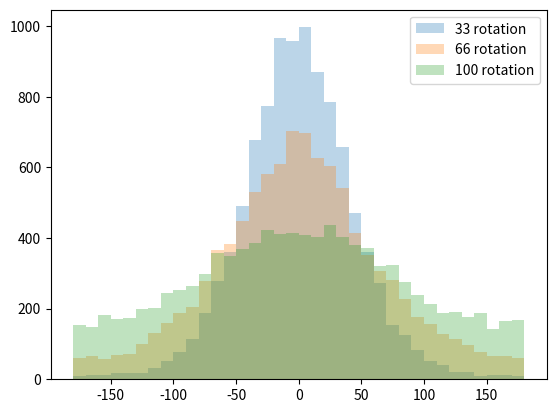

This figure's Python source:
# The script visualizes the random rotation effect and vis as histogram
import numpy as np
from scipy.stats import truncnorm
from matplotlib import pyplot as plt


all_percentages = [33, 66, 100]
bins = list(range(-180, 190, 10))

for percentage in all_percentages:
    # von mises
    mu = 0
    if percentage == 33:
        kappa = 100/(4*percentage) * np.pi
    elif percentage == 66:
        kappa = 100/(4*percentage) * np.pi
    elif percentage == 100:
        kappa = 100/(6*percentage) * np.pi

    all_rots = np.random.vonmises(mu, kappa, 10000) / np.pi * 180

    # # truncated gaussian
    # sigma = 360*percentage/200/2
    # # distribution that has the support as the rotation limit
    # a = (-180 - 0) / sigma
    # b = (180 - 0) / sigma

    # all_rots = []

    # for i in range(10000):
    #     # random rotation
    #     rot = float(truncnorm.rvs(a, b, scale=sigma, size = 1)[0])
    #     all_rots.append(rot)

    plt.hist(all_rots, bins=bins, label=f'{percentage} rotation', alpha=0.3)

plt.legend()
plt.show()
